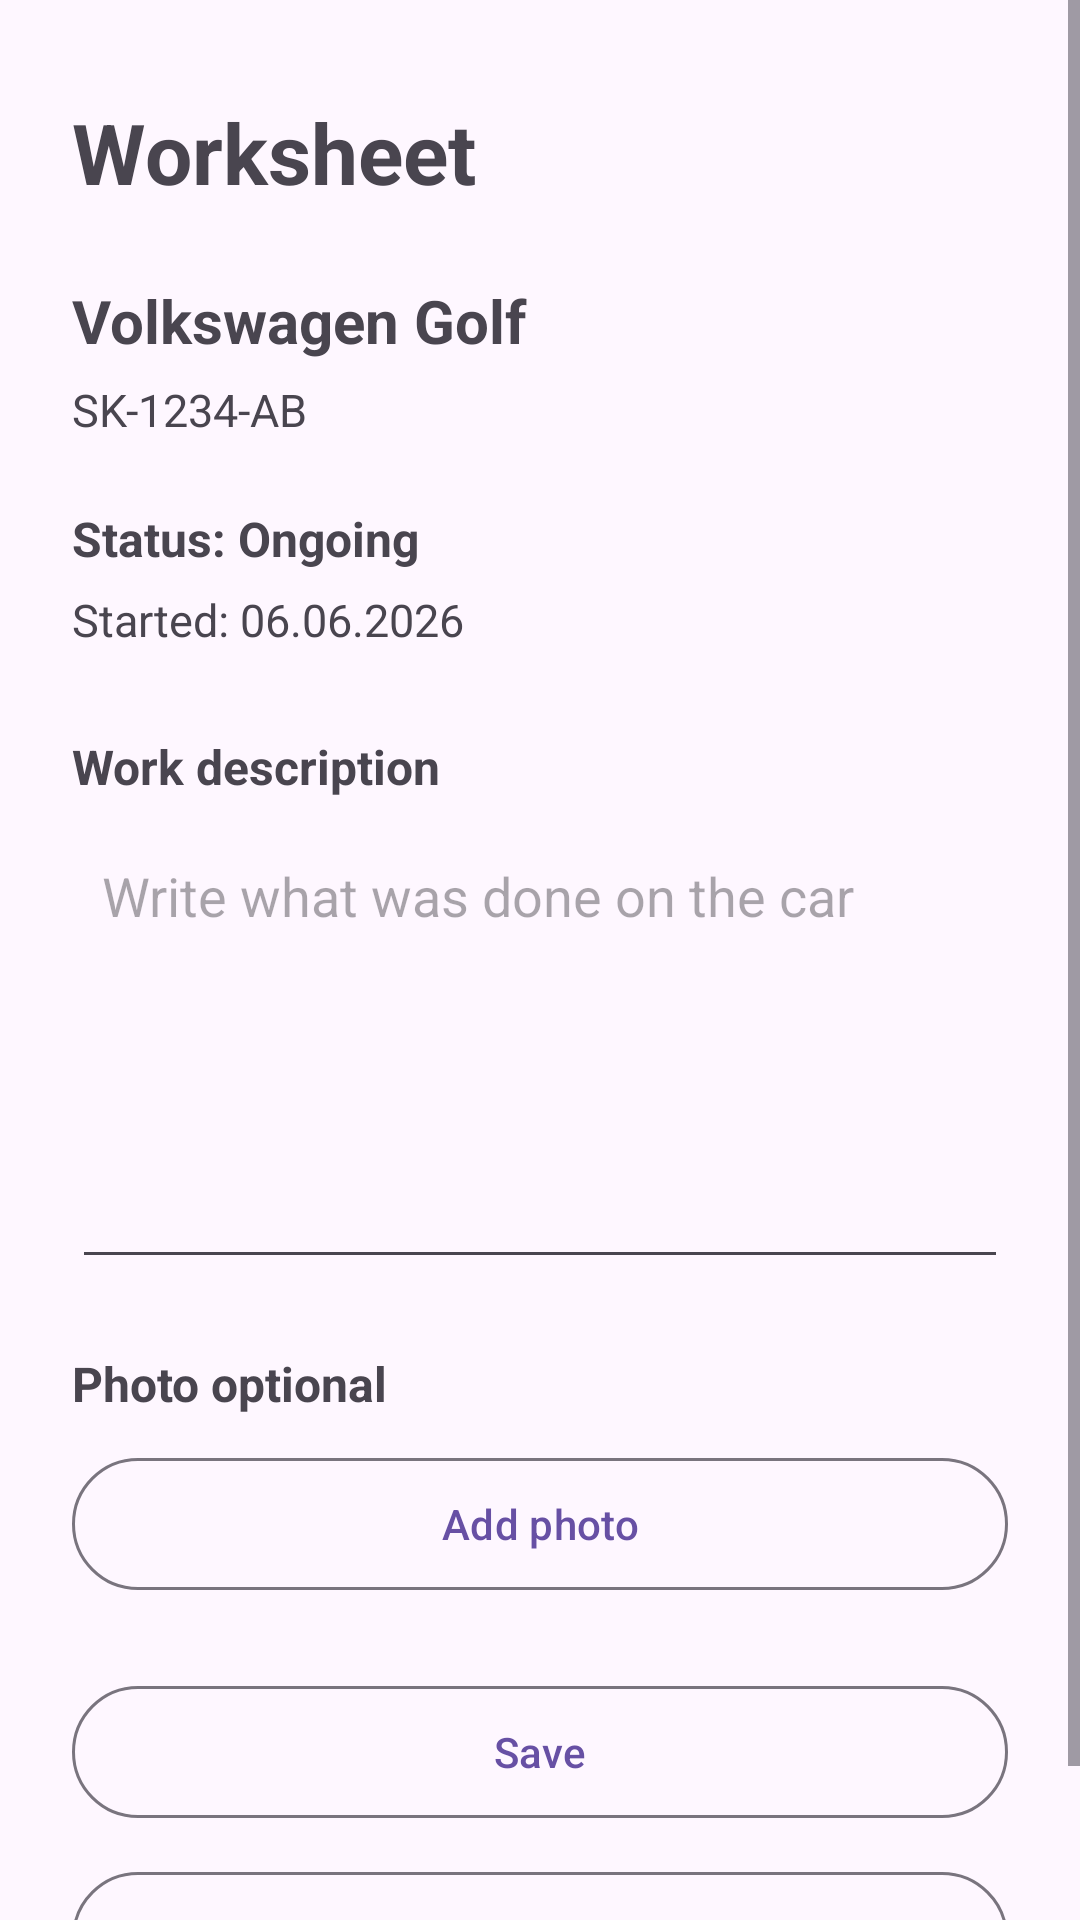

Layout XML and referenced resources for this Android screen:
<!-- AndroidManifest.xml: application theme Theme.AutoServiceLog -->
<!-- res/layout/screen_worksheet.xml -->
<?xml version="1.0" encoding="utf-8"?>
<ScrollView xmlns:android="http://schemas.android.com/apk/res/android"
    xmlns:tools="http://schemas.android.com/tools"
    android:layout_width="match_parent"
    android:layout_height="match_parent"
    android:fillViewport="true"
    tools:context=".MainActivity">

    <LinearLayout
        android:layout_width="match_parent"
        android:layout_height="wrap_content"
        android:orientation="vertical"
        android:paddingStart="24dp"
        android:paddingTop="32dp"
        android:paddingEnd="24dp"
        android:paddingBottom="24dp">

        <TextView
            android:id="@+id/worksheetTitleText"
            android:layout_width="match_parent"
            android:layout_height="wrap_content"
            android:text="@string/worksheet_screen_title"
            android:textSize="28sp"
            android:textStyle="bold" />

        <TextView
            android:id="@+id/worksheetCarText"
            android:layout_width="match_parent"
            android:layout_height="wrap_content"
            android:layout_marginTop="24dp"
            android:text="@string/sample_car_one"
            android:textSize="20sp"
            android:textStyle="bold" />

        <TextView
            android:id="@+id/worksheetPlateText"
            android:layout_width="match_parent"
            android:layout_height="wrap_content"
            android:layout_marginTop="6dp"
            android:text="@string/sample_plate_one"
            android:textSize="15sp" />

        <TextView
            android:id="@+id/worksheetStatusText"
            android:layout_width="match_parent"
            android:layout_height="wrap_content"
            android:layout_marginTop="22dp"
            android:text="@string/status_ongoing"
            android:textSize="16sp"
            android:textStyle="bold" />

        <TextView
            android:id="@+id/worksheetStartedText"
            android:layout_width="match_parent"
            android:layout_height="wrap_content"
            android:layout_marginTop="6dp"
            android:text="@string/started_sample"
            android:textSize="15sp" />

        <TextView
            android:id="@+id/workDescriptionLabel"
            android:layout_width="match_parent"
            android:layout_height="wrap_content"
            android:layout_marginTop="28dp"
            android:text="@string/work_description"
            android:textSize="16sp"
            android:textStyle="bold" />

        <EditText
            android:id="@+id/workDescriptionInput"
            android:layout_width="match_parent"
            android:layout_height="150dp"
            android:layout_marginTop="10dp"
            android:gravity="top"
            android:hint="@string/work_description_hint"
            android:inputType="textMultiLine"
            android:padding="10dp" />

        <TextView
            android:id="@+id/photoOptionalText"
            android:layout_width="match_parent"
            android:layout_height="wrap_content"
            android:layout_marginTop="24dp"
            android:text="@string/photo_optional"
            android:textSize="16sp"
            android:textStyle="bold" />

        <com.google.android.material.button.MaterialButton
            android:id="@+id/addPhotoButton"
            style="?attr/materialButtonOutlinedStyle"
            android:layout_width="match_parent"
            android:layout_height="52dp"
            android:layout_marginTop="10dp"
            android:text="@string/add_photo"
            android:textAllCaps="false" />

        <ImageView
            android:id="@+id/photoPreviewImage"
            android:layout_width="match_parent"
            android:layout_height="180dp"
            android:layout_marginTop="10dp"
            android:adjustViewBounds="true"
            android:contentDescription="@string/selected_photo"
            android:scaleType="centerCrop"
            android:visibility="gone" />

        <com.google.android.material.button.MaterialButton
            android:id="@+id/deletePhotoButton"
            style="?attr/materialButtonOutlinedStyle"
            android:layout_width="match_parent"
            android:layout_height="52dp"
            android:layout_marginTop="8dp"
            android:text="@string/delete_photo"
            android:textAllCaps="false"
            android:visibility="gone" />

        <com.google.android.material.button.MaterialButton
            android:id="@+id/saveNoteButton"
            style="?attr/materialButtonOutlinedStyle"
            android:layout_width="match_parent"
            android:layout_height="52dp"
            android:layout_marginTop="24dp"
            android:text="@string/save_note"
            android:textAllCaps="false" />

        <com.google.android.material.button.MaterialButton
            android:id="@+id/finishWorkButton"
            style="?attr/materialButtonOutlinedStyle"
            android:layout_width="match_parent"
            android:layout_height="52dp"
            android:layout_marginTop="10dp"
            android:text="@string/finish_work"
            android:textAllCaps="false" />
    </LinearLayout>
</ScrollView>
<!-- resources referenced by this layout -->
<resources>
  <string name="add_photo">Add photo</string>
  <string name="delete_photo">Delete photo</string>
  <string name="finish_work">Finish work</string>
  <string name="photo_optional">Photo optional</string>
  <string name="sample_car_one">Volkswagen Golf</string>
  <string name="sample_plate_one">SK-1234-AB</string>
  <string name="save_note">Save</string>
  <string name="selected_photo">Selected photo</string>
  <string name="started_sample">Started: 06.06.2026</string>
  <string name="status_ongoing">Status: Ongoing</string>
  <string name="work_description">Work description</string>
  <string name="work_description_hint">Write what was done on the car</string>
  <string name="worksheet_screen_title">Worksheet</string>
  <style name="Theme.AutoServiceLog" parent="Base.Theme.AutoServiceLog" />
  <style name="Base.Theme.AutoServiceLog" parent="Theme.Material3.DayNight.NoActionBar">
          
          
      </style>
</resources>
